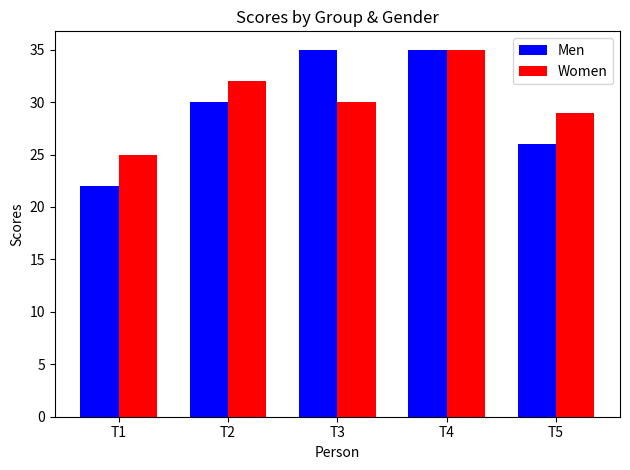

The script that saved this image:
"""
> 10. Write a Python program to create bar plot of scores by group and gender. Use multiple X
> values on the same chart for men and women.\
> Sample Data:\
> Means (men) = (22, 30, 35, 35, 26)\
> Means (women) = (25, 32, 30, 35, 29)
"""
# Solution by Zeeshan Sarwar

import pandas as pd
import datetime
import numpy as np
import matplotlib.pyplot as plt

mean_men = [22, 30, 35, 35, 26]
mean_women = [25, 32, 30, 35, 29]

try:
    fig, ax = plt.subplots()
    index = np.arange(5)
    bar_width = 0.35
    opacity = 0.8
    fig1 = plt.bar(index, mean_men, bar_width,color='blue',label='Men')
    fig2 = plt.bar(index + bar_width, mean_women, bar_width,color='red',label='Women')
    plt.xlabel('Person')
    plt.ylabel('Scores')
    plt.title('Scores by Group & Gender')
    plt.xticks(index + bar_width/2, ('T1', 'T2', 'T3', 'T4', 'T5'))
    plt.legend()
    plt.tight_layout()
    plt.show()
except Exception as e:
    print(f"Error : {e}")
else:
    print(f"Executed successfully on {datetime.datetime.now()}")